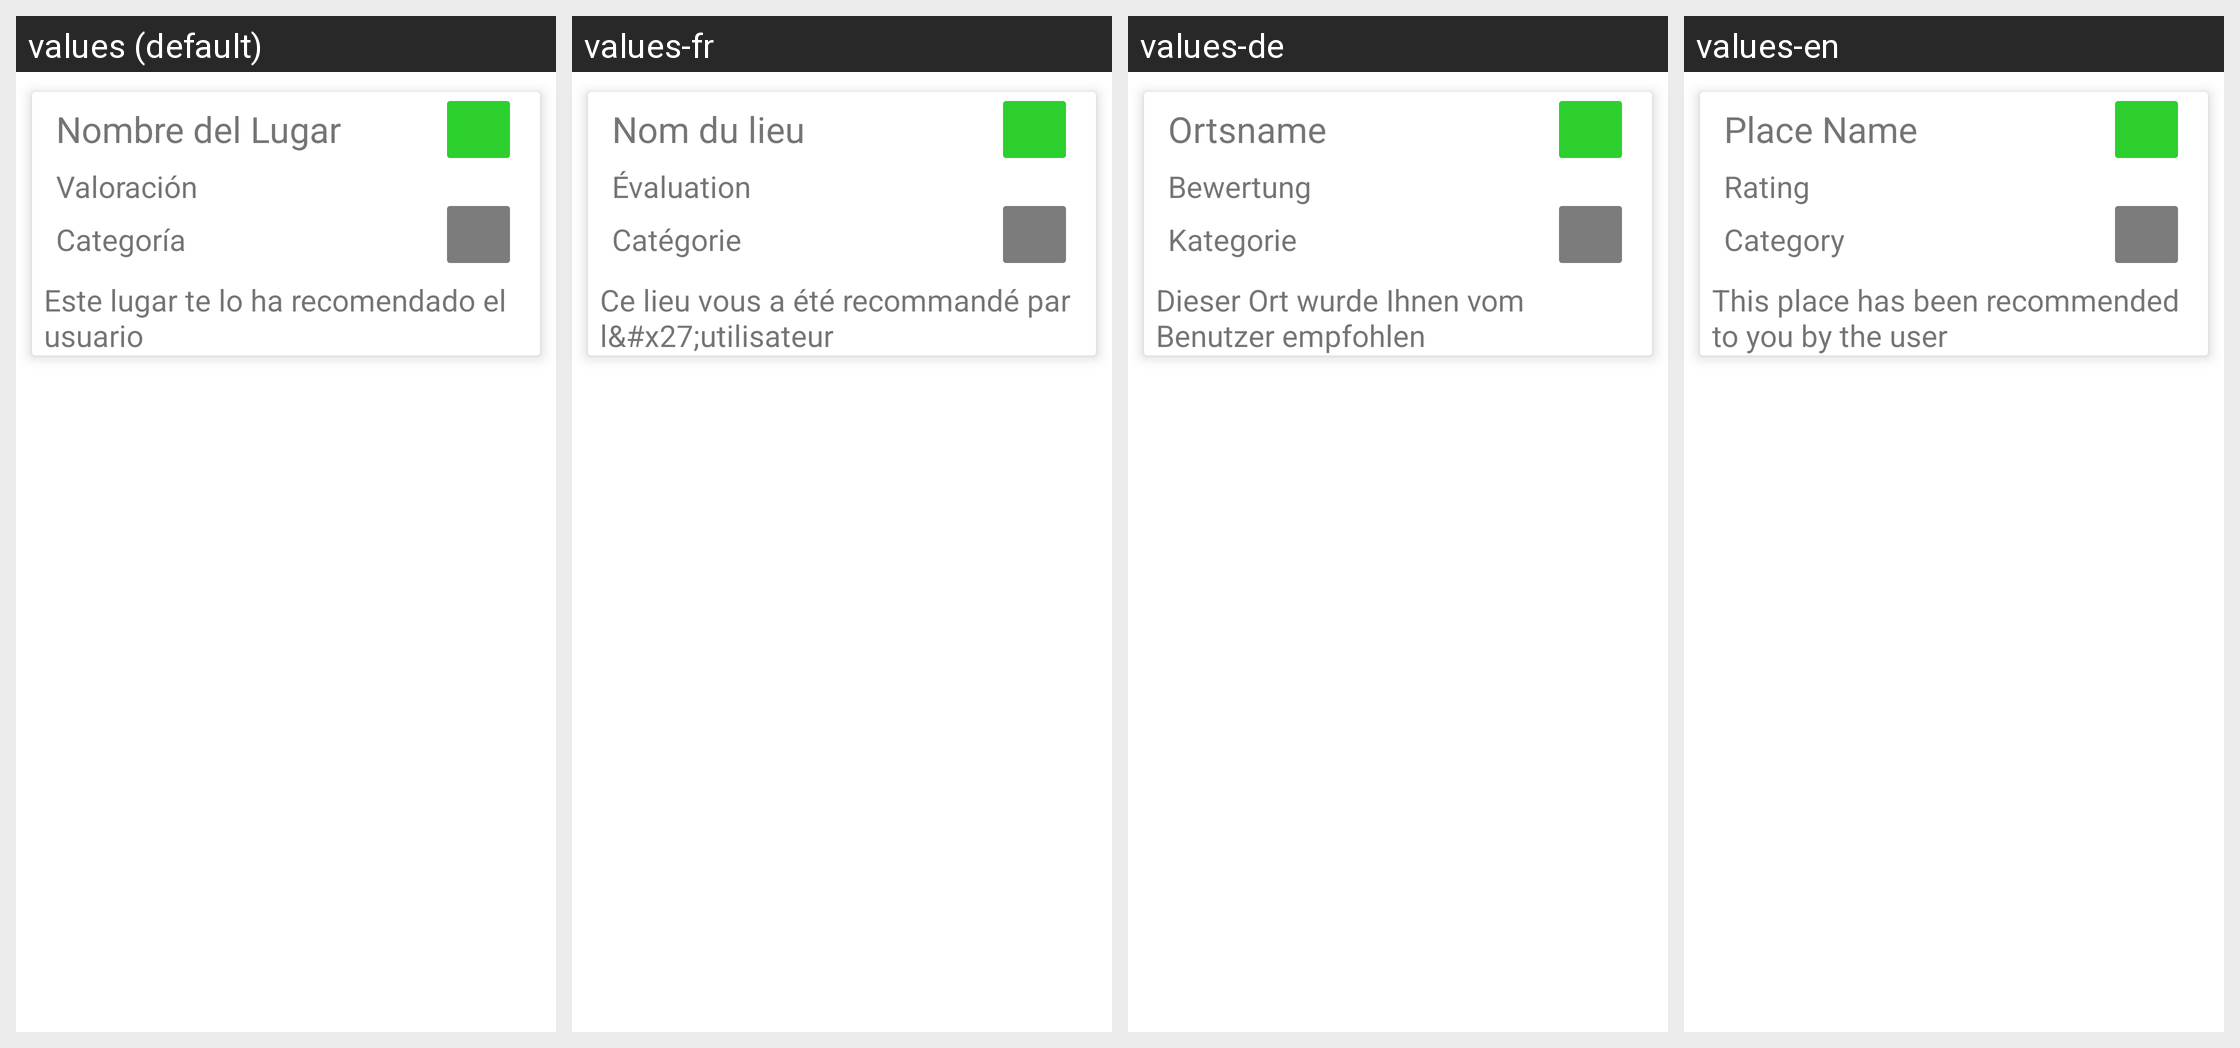

Here is an Android app screen in its default locale and in the app's own translations. Write out the translated-string differences for the strings that appear on this screen.
Android screen res/layout/recommendations_item_pending.xml rendered under 4 locales, left to right: values (default), values-fr, values-de, values-en. Device: Nexus 5 (rendered at 1080×1920; each locale shown at half size, 540×960, under a caption strip naming it); theme Theme.App.NoActionBar.
Strings drawn on this screen, with the default value and each locale's value (text and hints the layout hard-codes, and strings that could not be matched under every locale, appear in the picture but are not listed):

place_default_name
  values: Nombre del Lugar
  values-fr: Nom du lieu
  values-de: Ortsname
  values-en: Place Name

place_rate
  values: Valoración
  values-fr: Évaluation
  values-de: Bewertung
  values-en: Rating

place_category
  values: Categoría
  values-fr: Catégorie
  values-de: Kategorie
  values-en: Category

recommendation_by
  values: Este lugar te lo ha recomendado el usuario
  values-fr: Ce lieu vous a été recommandé par l&#x27;utilisateur
  values-de: Dieser Ort wurde Ihnen vom Benutzer empfohlen
  values-en: This place has been recommended to you by the user
